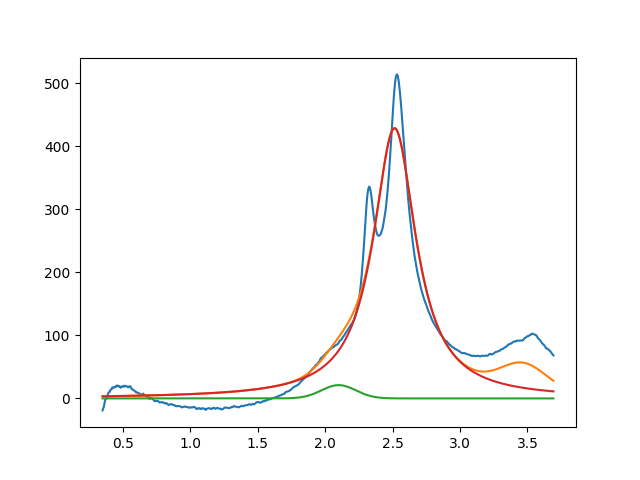

Data behind this chart, as committed beside it:
2.099999999999999201e+00, 2.108265986180171936e+01, 2.999999999999998224e-01, 9.999999999999628075e-01
2.514986895121456900e+00, 4.287418855608347030e+02, 3.851298864834545865e-01, 1.518462293422674989e-19
3.469028188696711368e+00, 3.999999999999999289e+01, 3.999999999999999667e-01, 9.999999999963571362e-01
